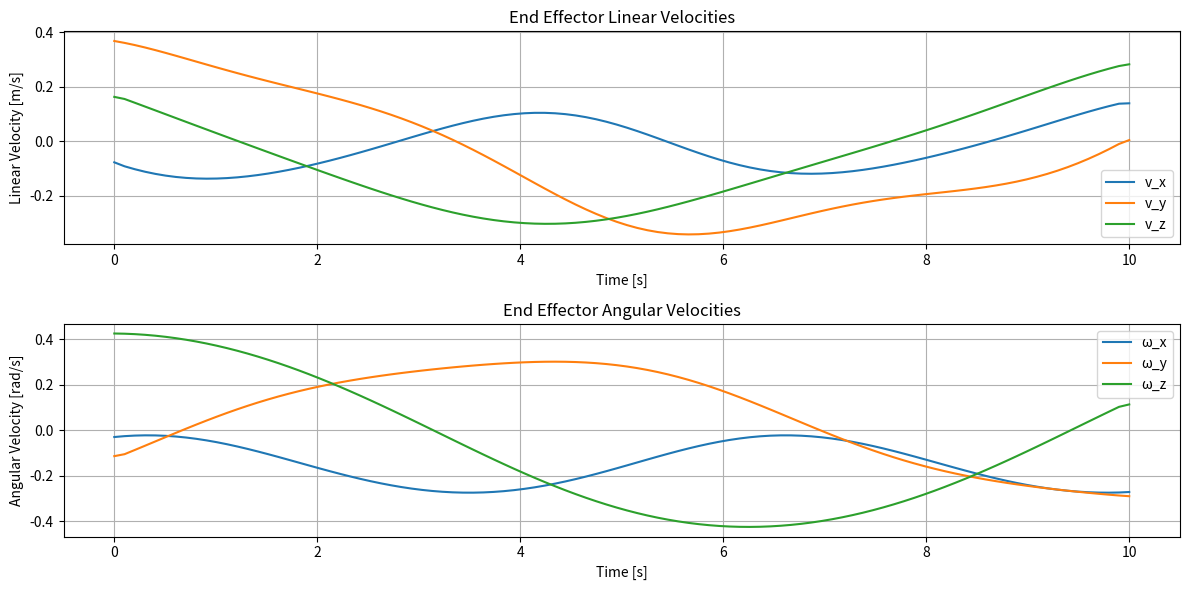

This figure's Python source:
import numpy as np
import matplotlib.pyplot as plt

# Define DH parameters
d1 = 0.1
d5 = 0.1
a2 = 0.5
a3 = 0.5
alpha = np.deg2rad([90, 0, 0, 90, 0])


# Helper function to create a transformation matrix from DH parameters
def dh_matrix(theta, d, a, alpha):
    return np.array(
        [
            [
                np.cos(theta),
                -np.sin(theta) * np.cos(alpha),
                np.sin(theta) * np.sin(alpha),
                a * np.cos(theta),
            ],
            [
                np.sin(theta),
                np.cos(theta) * np.cos(alpha),
                -np.cos(theta) * np.sin(alpha),
                a * np.sin(theta),
            ],
            [0, np.sin(alpha), np.cos(alpha), d],
            [0, 0, 0, 1],
        ]
    )


# Function to compute the Jacobian matrix
def compute_jacobian(thetas):
    theta1, theta2, theta3, theta4, theta5 = thetas
    A1 = dh_matrix(theta1, d1, 0, alpha[0])
    A2 = dh_matrix(theta2, 0, a2, alpha[1])
    A3 = dh_matrix(theta3, 0, a3, alpha[2])
    A4 = dh_matrix(theta4, 0, 0, alpha[3])
    A5 = dh_matrix(theta5, d5, 0, alpha[4])

    T = A1 @ A2 @ A3 @ A4 @ A5

    position = T[:3, 3]
    z0 = np.array([0, 0, 1])
    z1 = A1[:3, :3] @ z0
    z2 = (A1 @ A2)[:3, :3] @ z0
    z3 = (A1 @ A2 @ A3)[:3, :3] @ z0
    z4 = (A1 @ A2 @ A3 @ A4)[:3, :3] @ z0

    Jv = np.column_stack(
        [
            np.cross(z0, position),
            np.cross(z1, position - A1[:3, 3]),
            np.cross(z2, position - (A1 @ A2)[:3, 3]),
            np.cross(z3, position - (A1 @ A2 @ A3)[:3, 3]),
            np.cross(z4, position - (A1 @ A2 @ A3 @ A4)[:3, 3]),
        ]
    )

    Jw = np.column_stack([z0, z1, z2, z3, z4])

    J = np.vstack([Jv, Jw])

    return J


# Time range for the simulation
time = np.linspace(0, 10, 100)

# Define time-dependent joint angles (e.g., sinusoidal functions)
theta1 = np.deg2rad(45 * np.sin(0.5 * time))
theta2 = np.deg2rad(30 * np.sin(0.5 * time + np.pi / 4))
theta3 = np.deg2rad(15 * np.sin(0.5 * time + np.pi / 2))
theta4 = np.deg2rad(10 * np.sin(0.5 * time + 3 * np.pi / 4))
theta5 = np.deg2rad(5 * np.sin(0.5 * time + np.pi))

# Compute joint velocities (time derivatives)
theta1_dot = np.gradient(theta1, time)
theta2_dot = np.gradient(theta2, time)
theta3_dot = np.gradient(theta3, time)
theta4_dot = np.gradient(theta4, time)
theta5_dot = np.gradient(theta5, time)

# Compute end effector velocities
v = np.zeros((len(time), 3))
omega = np.zeros((len(time), 3))

for i in range(len(time)):
    thetas = [theta1[i], theta2[i], theta3[i], theta4[i], theta5[i]]
    thetas_dot = [
        theta1_dot[i],
        theta2_dot[i],
        theta3_dot[i],
        theta4_dot[i],
        theta5_dot[i],
    ]
    J = compute_jacobian(thetas)
    end_effector_velocity = J @ thetas_dot
    v[i, :] = end_effector_velocity[:3]
    omega[i, :] = end_effector_velocity[3:]

# Plot linear velocities
plt.figure(figsize=(12, 6))
plt.subplot(2, 1, 1)
plt.plot(time, v[:, 0], label="v_x")
plt.plot(time, v[:, 1], label="v_y")
plt.plot(time, v[:, 2], label="v_z")
plt.xlabel("Time [s]")
plt.ylabel("Linear Velocity [m/s]")
plt.title("End Effector Linear Velocities")
plt.legend()
plt.grid(True)

# Plot angular velocities
plt.subplot(2, 1, 2)
plt.plot(time, omega[:, 0], label="ω_x")
plt.plot(time, omega[:, 1], label="ω_y")
plt.plot(time, omega[:, 2], label="ω_z")
plt.xlabel("Time [s]")
plt.ylabel("Angular Velocity [rad/s]")
plt.title("End Effector Angular Velocities")
plt.legend()
plt.grid(True)

plt.tight_layout()
plt.show()
